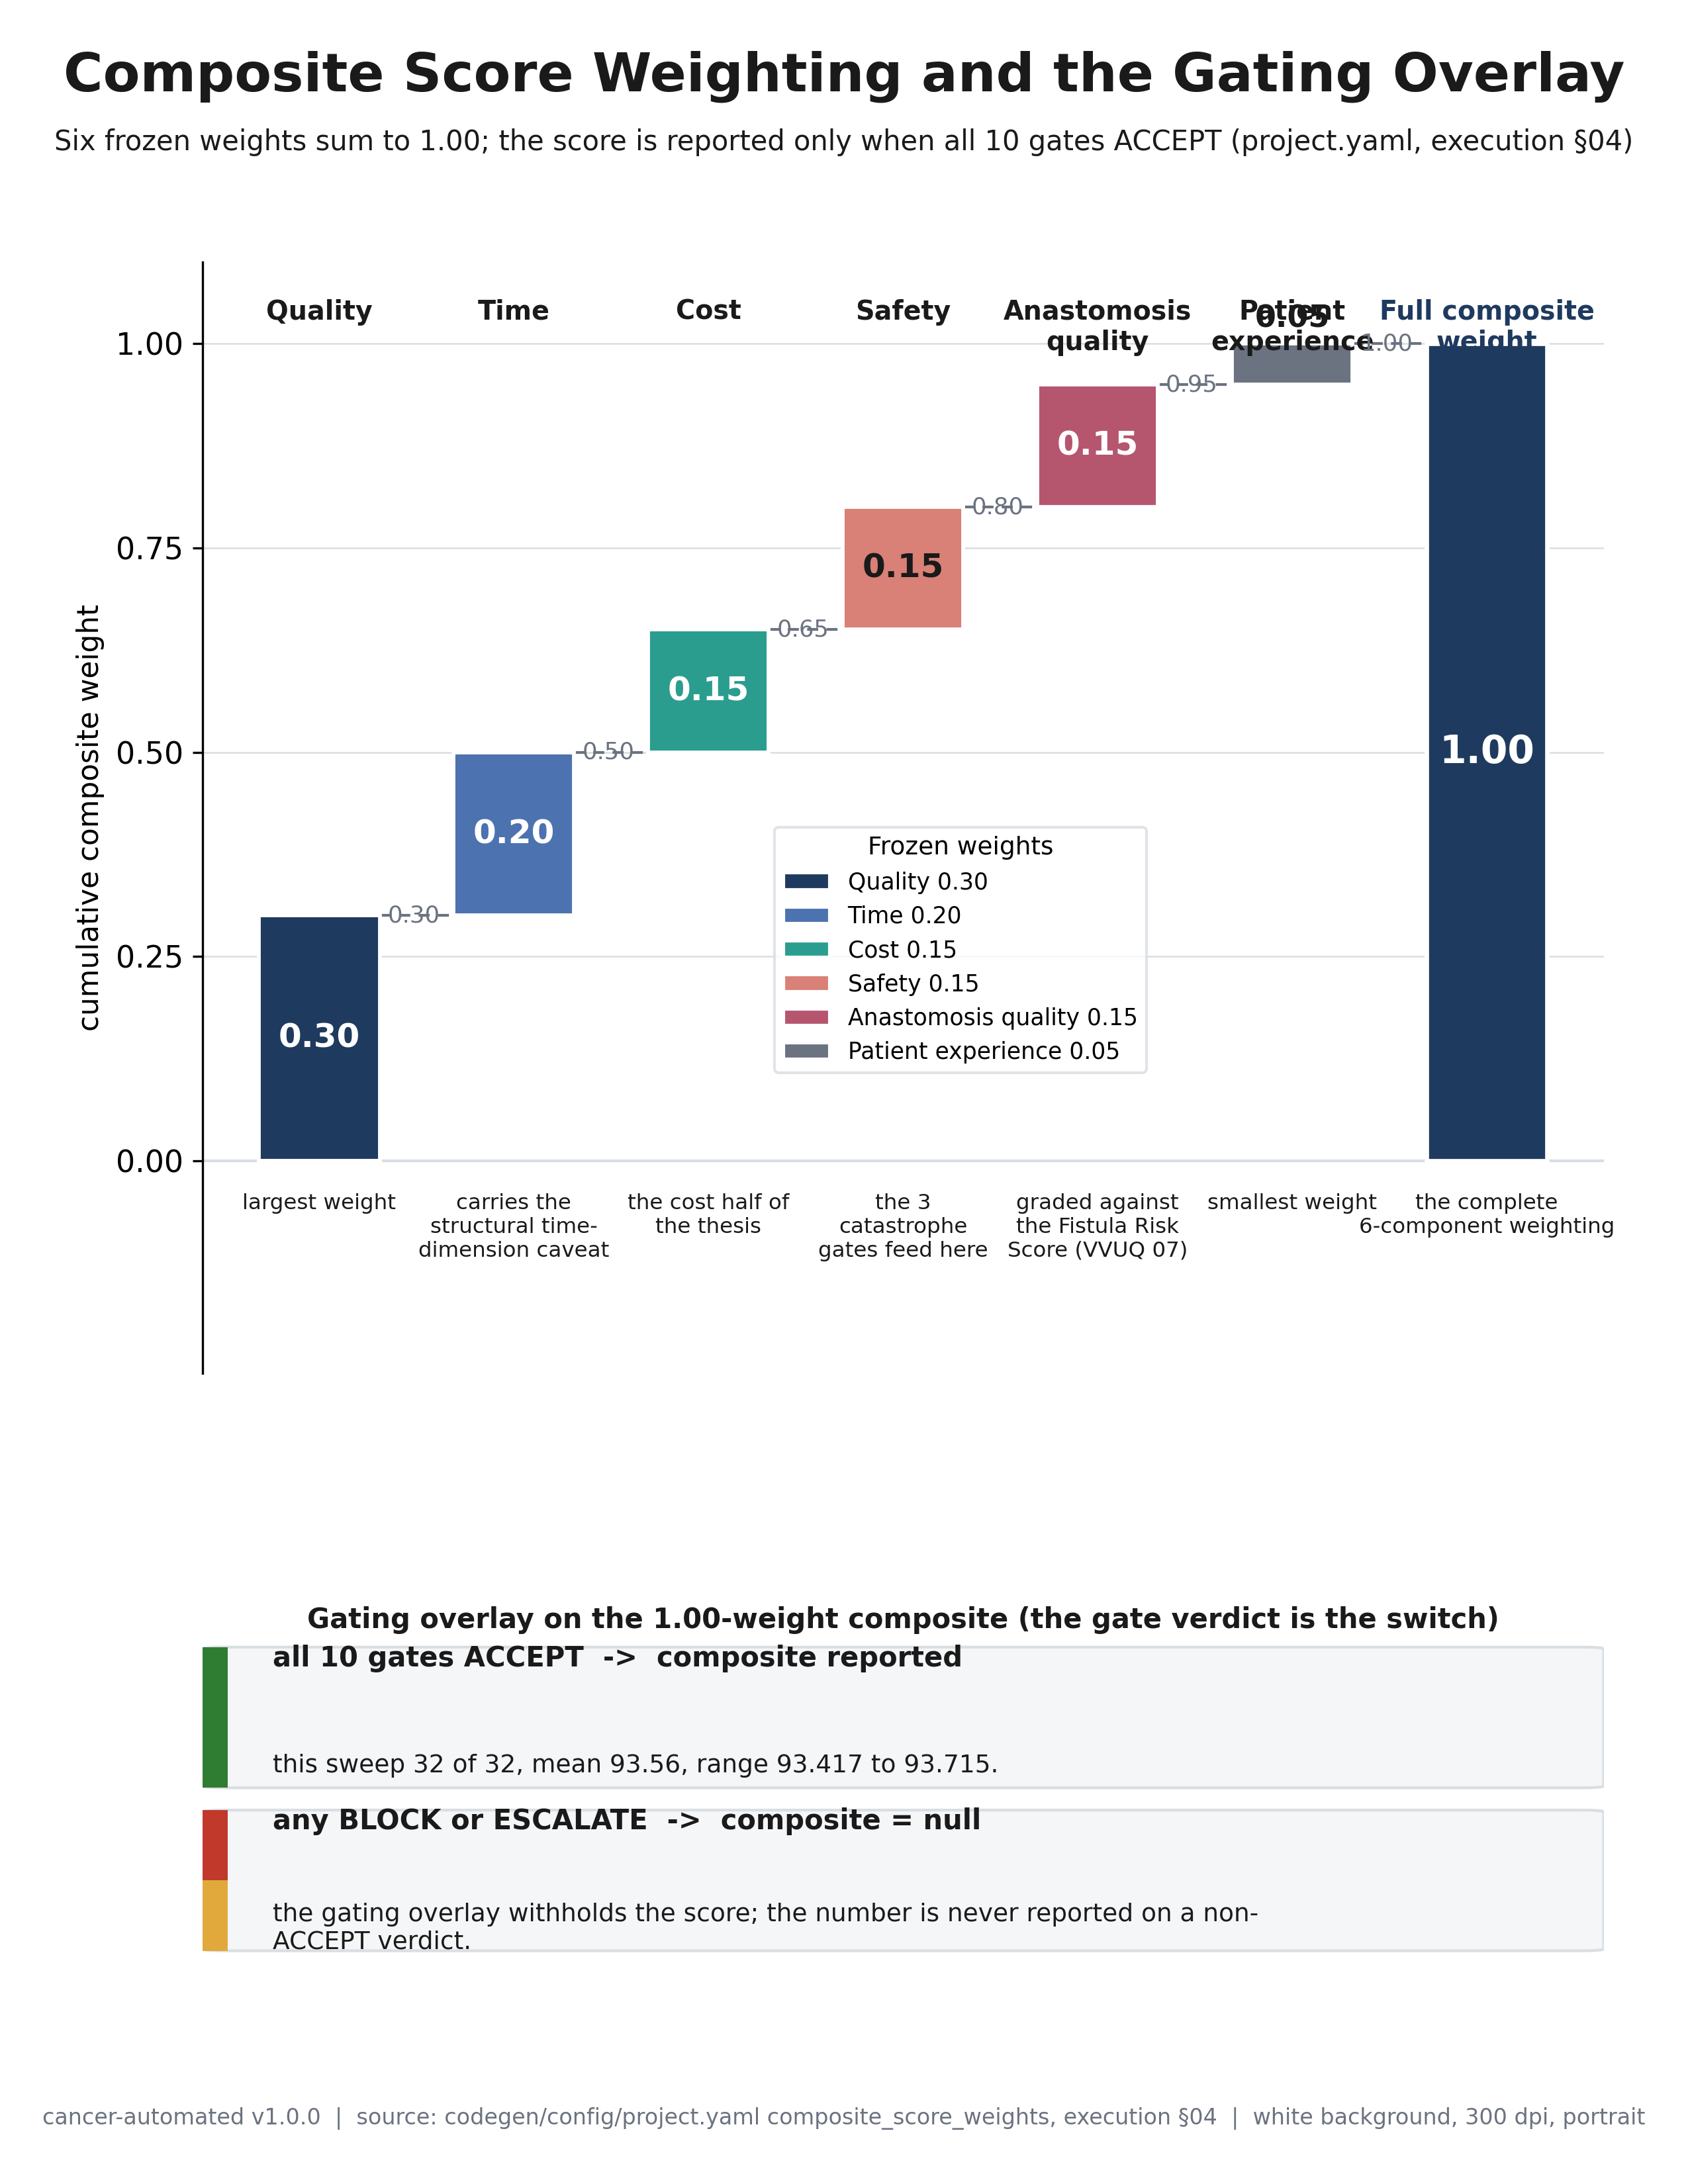

Write Python code to recreate this figure.
"""VVUQ-02 figure 09: composite score weighting waterfall.

Self-contained matplotlib script. Renders a portrait, full-page, 300 dpi PNG on a
white background, following image-instruct/09-composite-weighting-waterfall.
Grounding: codegen/config/project.yaml composite_score_weights and execution
section 04 gated composite. Depends only on matplotlib and numpy.
"""

import textwrap

import matplotlib

matplotlib.use("Agg")

import matplotlib.pyplot as plt
import numpy as np
from matplotlib.patches import FancyBboxPatch, Patch, Rectangle

PALETTE = {
    "navy": "#1F3A5F",
    "slate": "#4C72B0",
    "teal": "#2A9D8F",
    "green": "#2E7D32",
    "red": "#C0392B",
    "amber": "#E1A93B",
    "purple": "#6A4C93",
    "rose": "#B5566E",
    "gray": "#6B7280",
    "panel": "#F4F6F8",
    "grid": "#D9DEE3",
    "ink": "#1A1A1A",
}
SECTION = "§"

plt.rcParams["font.family"] = "DejaVu Sans"
plt.rcParams["font.size"] = 11

OUT = "papers/VVUQ-02/imagegen/09-composite-weighting-waterfall/09-composite-weighting-waterfall.png"

COMPONENTS = [
    ("Quality", 0.30, PALETTE["navy"], "largest weight"),
    ("Time", 0.20, PALETTE["slate"], "carries the structural time-dimension caveat"),
    ("Cost", 0.15, PALETTE["teal"], "the cost half of the thesis"),
    ("Safety", 0.15, "#D98077", "the 3 catastrophe gates feed here"),
    ("Anastomosis quality", 0.15, PALETTE["rose"], "graded against the Fistula Risk Score (VVUQ 07)"),
    ("Patient experience", 0.05, PALETTE["gray"], "smallest weight"),
]


def fit_text(fig, x, y, s, size, max_frac, **kw):
    t = fig.text(x, y, s, fontsize=size, **kw)
    fig.canvas.draw()
    r = fig.canvas.get_renderer()
    while size > 6.0 and t.get_window_extent(renderer=r).width > max_frac * fig.bbox.width:
        size -= 0.5
        t.set_fontsize(size)
    return t


def add_frame(fig, title, subtitle, footer):
    fit_text(fig, 0.5, 0.965, title, 20, 0.94, ha="center", va="center", fontweight="bold", color=PALETTE["ink"])
    fit_text(fig, 0.5, 0.935, subtitle, 12.5, 0.95, ha="center", va="center", color=PALETTE["ink"])
    fit_text(fig, 0.5, 0.03, footer, 9, 0.97, ha="center", va="center", color=PALETTE["gray"])


def card(ax, x0, y0, x1, y1, accents, header, body):
    ax.add_patch(
        FancyBboxPatch(
            (x0, y0),
            x1 - x0,
            y1 - y0,
            boxstyle="round,pad=0,rounding_size=0.015",
            facecolor=PALETTE["panel"],
            edgecolor=PALETTE["grid"],
            linewidth=1.0,
            mutation_aspect=0.35,
        )
    )
    h = (y1 - y0) / len(accents)
    for i, a in enumerate(accents):
        ax.add_patch(Rectangle((x0, y0 + i * h), 0.018, h, facecolor=a, edgecolor="none"))
    ax.text(
        x0 + 0.05,
        (y0 + y1) / 2 + 0.16,
        header,
        ha="left",
        va="center",
        fontsize=10,
        fontweight="bold",
        color=PALETTE["ink"],
    )
    ax.text(
        x0 + 0.05,
        (y0 + y1) / 2 - 0.13,
        textwrap.fill(body, 80),
        ha="left",
        va="center",
        fontsize=9,
        color=PALETTE["ink"],
    )


def main():
    weights = np.array([c[1] for c in COMPONENTS])
    assert abs(weights.sum() - 1.0) < 1e-9
    tops = np.cumsum(weights)
    bases = tops - weights

    fig = plt.figure(figsize=(8.5, 11))
    gs = fig.add_gridspec(2, 1, height_ratios=[3, 1], left=0.12, right=0.95, top=0.88, bottom=0.10, hspace=0.30)
    ax = fig.add_subplot(gs[0, 0])
    ax2 = fig.add_subplot(gs[1, 0])

    ax.set_xlim(-0.6, 6.6)
    ax.set_ylim(-0.26, 1.10)
    ax.set_ylabel("cumulative composite weight", fontsize=10.5)
    ax.set_xticks([])
    for sp in ("top", "right", "bottom"):
        ax.spines[sp].set_visible(False)
    ax.axhline(0, color=PALETTE["grid"], linewidth=1.0)
    ax.set_yticks([0, 0.25, 0.5, 0.75, 1.0])
    ax.grid(axis="y", color=PALETTE["grid"], linewidth=0.6)

    w = 0.62
    for i, (name, weight, color, note) in enumerate(COMPONENTS):
        ax.add_patch(
            Rectangle((i - w / 2, bases[i]), w, weight, facecolor=color, edgecolor="white", linewidth=1.4, zorder=3)
        )
        if i < len(COMPONENTS) - 1:
            ax.plot(
                [i + w / 2, i + 1 - w / 2],
                [tops[i], tops[i]],
                linestyle=(0, (4, 3)),
                color=PALETTE["gray"],
                linewidth=1.0,
                zorder=2,
            )
        lum = sum(int(color.lstrip("#")[k : k + 2], 16) / 255 * c for k, c in [(0, 0.299), (2, 0.587), (4, 0.114)])
        if weight >= 0.08:
            ax.text(
                i,
                (bases[i] + tops[i]) / 2,
                f"{weight:.2f}",
                ha="center",
                va="center",
                fontsize=12,
                fontweight="bold",
                color="white" if lum < 0.6 else PALETTE["ink"],
            )
        else:
            ax.text(
                i,
                tops[i] + 0.012,
                f"{weight:.2f}",
                ha="center",
                va="bottom",
                fontsize=11,
                fontweight="bold",
                color=PALETTE["ink"],
            )
        ax.text(
            i,
            1.055,
            textwrap.fill(name, 12),
            ha="center",
            va="top",
            fontsize=9.5,
            fontweight="bold",
            color=PALETTE["ink"],
        )
        ax.text(
            i + w / 2 + 0.04, tops[i], f"{tops[i]:.2f}", ha="left", va="center", fontsize=8.5, color=PALETTE["gray"]
        )
        ax.text(i, -0.04, textwrap.fill(note, 16), ha="center", va="top", fontsize=7.8, color=PALETTE["ink"])

    # Total bar.
    ax.add_patch(
        Rectangle((6 - w / 2, 0), w, 1.0, facecolor=PALETTE["navy"], edgecolor="white", linewidth=1.6, zorder=3)
    )
    ax.text(6, 0.5, "1.00", ha="center", va="center", fontsize=14, fontweight="bold", color="white")
    ax.text(
        6,
        1.055,
        "Full composite\nweight",
        ha="center",
        va="top",
        fontsize=9.5,
        fontweight="bold",
        color=PALETTE["navy"],
    )
    ax.text(6, -0.04, "the complete\n6-component weighting", ha="center", va="top", fontsize=7.8, color=PALETTE["ink"])
    ax.plot([5 + w / 2, 6 - w / 2], [1.0, 1.0], linestyle=(0, (4, 3)), color=PALETTE["gray"], linewidth=1.0, zorder=2)

    handles = [
        Patch(facecolor=c, edgecolor="white", label=f"{n.replace(chr(10), ' ')} {wt:.2f}") for n, wt, c, _ in COMPONENTS
    ]
    leg = ax.legend(
        handles=handles,
        loc="lower left",
        bbox_to_anchor=(0.40, 0.26),
        fontsize=8.3,
        frameon=True,
        title="Frozen weights",
        title_fontsize=9,
    )
    leg.get_frame().set_edgecolor(PALETTE["grid"])

    # Gating-overlay terminal cards.
    ax2.set_xlim(0, 1)
    ax2.set_ylim(0, 1)
    ax2.axis("off")
    ax2.text(
        0.5,
        0.97,
        "Gating overlay on the 1.00-weight composite (the gate verdict is the switch)",
        ha="center",
        va="top",
        fontsize=10,
        fontweight="bold",
        color=PALETTE["ink"],
    )
    card(
        ax2,
        0.0,
        0.48,
        1.0,
        0.86,
        [PALETTE["green"]],
        "all 10 gates ACCEPT  ->  composite reported",
        "this sweep 32 of 32, mean 93.56, range 93.417 to 93.715.",
    )
    card(
        ax2,
        0.0,
        0.04,
        1.0,
        0.42,
        [PALETTE["amber"], PALETTE["red"]],
        "any BLOCK or ESCALATE  ->  composite = null",
        "the gating overlay withholds the score; the number is never reported on a non-ACCEPT verdict.",
    )

    add_frame(
        fig,
        "Composite Score Weighting and the Gating Overlay",
        f"Six frozen weights sum to 1.00; the score is reported only when all 10 gates ACCEPT (project.yaml, execution {SECTION}04)",
        f"cancer-automated v1.0.0  |  source: codegen/config/project.yaml composite_score_weights, execution {SECTION}04  |  "
        "white background, 300 dpi, portrait",
    )
    fig.savefig(OUT, dpi=300, facecolor="white")
    plt.close(fig)


if __name__ == "__main__":
    main()
